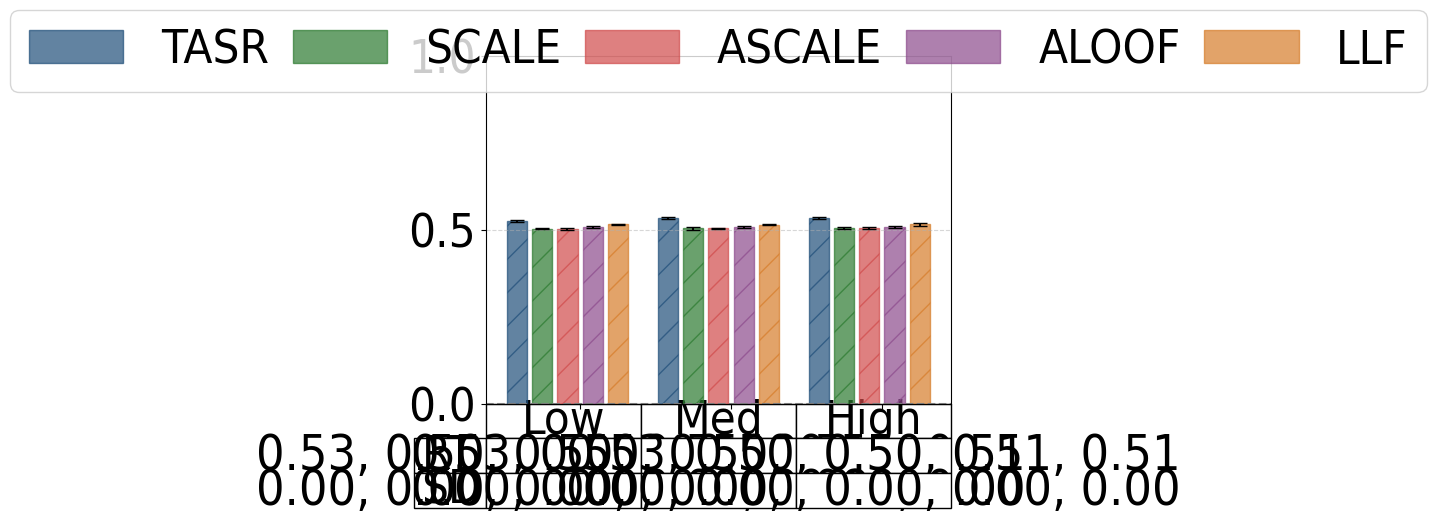

This figure's Python source:
#File: plot_mc_results_cs_sr.py
#Purpose: Plots multi-commodity average ratio of serviced demand and standard deviations for 
#the Chicago Sketch network under low, medium, and high demand levels. Includes table.

import matplotlib.pyplot as plt
import numpy as np
import matplotlib.patches as mpatches
import math

plt.rcParams['font.family'] = 'Arial'
plt.rcParams['font.stretch'] = 'condensed'

cs_low = {
    "SO_TSTT": [21265561.87, 21265561.87, 21265561.87, 21265561.87, 21265561.87, 21265561.87],
    "serviced_drivers": [3149097.81, 5996375.00, 3016275.62, 3014860.32, 3039924.92, 3086977.81],
    "serviced_drivers_st_devs": [17536.40, 0.00, 15580.63, 18786.83, 17853.74, 15116.73],
    "total_drivers": [5996375.00, 5996375.00, 5996375.00, 5996375.00, 5996375.00, 5996375.00],
    "TSTT": [335195944696.52, 21265561.87, 323233668821.47, 239663921197.57, 239614096942.19, 333872729689.05],
    "st_devs_t": [19116237843.97, 0.00, 20738068069.50, 13798227110.96, 14688853734.13, 20519369932.27],
    "runtime": [8.73655, 8.00838, 8.73940, 63.20748, 38.51555, 8.72854],
    "st_devs": [0.04925, 0.06677, 0.08117, 0.83794, 1.61989, 0.05208]
}

cs_med = {
    "SO_TSTT": [3768387034.92, 3768387034.92, 3768387034.92, 3768387034.92, 3768387034.92, 3768387034.92],
    "serviced_drivers": [9579463.12, 17989125.00, 9052965.00, 9053488.03, 9120952.26, 9257469.38],
    "serviced_drivers_st_devs": [49431.36, 0.00, 55767.95, 45337.86, 56319.32, 47954.98],
    "total_drivers": [17989125.00, 17989125.00, 17989125.00, 17989125.00, 17989125.00, 17989125.00],
    "TSTT": [73742243620582.69, 3768387034.92, 71511959858620.08, 95908304497250.80, 97083532790922.45, 72413452253724.78],
    "st_devs_t": [4424938041841.67, 0.00, 4138440941488.97, 8139250524057.70, 8029211804889.86, 4264374330448.81],
    "runtime": [8.74198, 8.00039, 8.92156, 77.21629, 75.36125, 8.74190],
    "st_devs": [0.05119, 0.04246, 1.77714, 1.26719, 1.07278, 0.04439]
}

cs_high = {
    "SO_TSTT": [120063705930.10, 120063705930.10, 120063705930.10, 120063705930.10, 120063705930.10, 120063705930.10],
    "serviced_drivers": [19211401.88, 35978250.00, 18108420.00, 18109217.62, 18252832.30, 18524152.50],
    "serviced_drivers_st_devs": [99861.12, 0.00, 101724.56, 102611.50, 81814.85, 121236.65],
    "total_drivers": [35978250.00, 35978250.00, 35978250.00, 35978250.00, 35978250.00, 35978250.00],
    "TSTT": [3315089723435326.00, 120063705930.10, 3281218392708630.00, 2151132335538244.25, 2207266394845636.50, 3383228770579677.00],
    "st_devs_t": [265401704931263.81, 0.00, 291441026234021.50, 127320005227606.92, 136955422692630.30, 339218195745509.69],
    "runtime": [8.75302, 8.00324, 8.76191, 78.84004, 77.52874, 8.75518],
    "st_devs": [0.10037, 0.08061, 0.14688, 1.18982, 0.70796, 0.05152]
}

def calculate_serviced_ratios_with_std(sf_dict):
    denom = sf_dict['serviced_drivers'][1]
    denom_std_dev = sf_dict['serviced_drivers_st_devs'][1]
    
    if denom == 0:
        raise ValueError("Denominator for runtime ratios cannot be zero.")
    
    ratios = [runtime / denom for runtime in sf_dict['serviced_drivers']]
    
    std_devs_propagated = [
        ratio * math.sqrt((std_dev / runtime) ** 2 + (denom_std_dev / denom) ** 2)
        if runtime != 0 else 0
        for runtime, std_dev, ratio in zip(sf_dict['serviced_drivers'], sf_dict['serviced_drivers_st_devs'], ratios)
    ]
    
    return ratios, std_devs_propagated

runtime_cs_low, std_cs_low = calculate_serviced_ratios_with_std(cs_low)
runtime_cs_med, std_cs_med = calculate_serviced_ratios_with_std(cs_med)
runtime_cs_high, std_cs_high = calculate_serviced_ratios_with_std(cs_high)

runtime_cs_low = [value for i, value in enumerate(runtime_cs_low) if i != 1]
runtime_cs_med = [value for i, value in enumerate(runtime_cs_med) if i != 1]
runtime_cs_high = [value for i, value in enumerate(runtime_cs_high) if i != 1]

std_cs_low = [value for i, value in enumerate(std_cs_low) if i != 1]
std_cs_med = [value for i, value in enumerate(std_cs_med) if i != 1]
std_cs_high = [value for i, value in enumerate(std_cs_high) if i != 1]

group_width = 5
group_spacing = 1
x_cs_low = np.arange(group_width)
x_cs_med = np.arange(group_width) + group_width + group_spacing
x_cs_high = np.arange(group_width) + 2 * (group_width + group_spacing)

colors = ['#1F4E79', '#2B7A2F', '#D04A4A', '#8C4B8C', '#D67C29']
bar_labels = ['TASR', 'SCALE', 'ASCALE', 'ALOOF', 'LLF']

fig, ax = plt.subplots(figsize=(6, 6))

bars_low = ax.bar(x_cs_low, runtime_cs_low, width=0.8,  
                  color=colors, edgecolor=colors, hatch='/', alpha=0.7, 
                  yerr=std_cs_low, capsize=5)
bars_med = ax.bar(x_cs_med, runtime_cs_med, width=0.8,
                  color=colors, edgecolor=colors,  hatch='/', alpha=0.7, 
                  yerr=std_cs_med, capsize=5)
bars_high = ax.bar(x_cs_high, runtime_cs_high, width=0.8,
                   color=colors, edgecolor=colors, hatch='/', alpha=0.7, 
                   yerr=std_cs_high, capsize=5)

ax.set_xticks([(group_width / 2), 
               (group_width + group_spacing + group_width / 2), 
               (2 * (group_width + group_spacing) + group_width / 2)])
ax.set_xticklabels([])
ax.tick_params(axis='y', labelsize=34)
ax.set_ylim(0, 1)

legend_handles = [mpatches.Rectangle((0, 0), 1, 1, color=color, alpha=0.7) for color in colors]

combined_handles = legend_handles
combined_labels = bar_labels

columns = ["Low", "Med", "High"]

mean_row = [
    ', '.join([f"{value:.2f}" for value in runtime_cs_low]),
    ', '.join([f"{value:.2f}" for value in runtime_cs_med]),
    ', '.join([f"{value:.2f}" for value in runtime_cs_high])
]

sd_row = [
    ', '.join([f"{value:.2f}" for value in std_cs_low]),
    ', '.join([f"{value:.2f}" for value in std_cs_med]),
    ', '.join([f"{value:.2f}" for value in std_cs_high])
]

rows = ["RT", "SD"]
plt.subplots_adjust(bottom=0.3)

table_data = [mean_row, sd_row]

table = plt.table(cellText=table_data,
                  rowLabels=rows,
                  colLabels=columns,
                  loc='bottom',
                  cellLoc='center')

table.auto_set_font_size(False)
table.set_fontsize(10)
table.scale(1, 1)

for (i, col) in enumerate(table.get_celld()):
    if i == 0 or i == 1 or i == 2:
        table[(0, i)].set_fontsize(34) 

column_widths = [group_width*0.8, group_width*0.8, group_width*0.8] 

cellDict = table.get_celld()
for x in range(1, len(rows)+1):
    cellDict[(x,-1)].set_height(0.1)
    cellDict[(x, -1)].set_fontsize(34) 

for i in range(len(columns)):
    table[(0, i)].set_height(0.1)

for i in range(len(columns)):
    table[(1, i)].set_height(0.1)

for i in range(len(columns)):
    table[(2, i)].set_height(0.1)


for row in range(1, len(rows)+1):
    for col in range(len(columns)):
        cellDict[(row, col)].set_fontsize(36)

plt.grid(axis='y', linestyle='--', alpha=0.5)
ax.axhline(y=0, color='gray', linestyle='--', linewidth=1.5)

ax.legend(
    combined_handles,
    combined_labels,
    loc='upper center',
    bbox_to_anchor=(0.5, 1.2),
    columnspacing=0.5,
    ncol=6,
    fontsize=34
)

plt.tight_layout()
plt.show()
